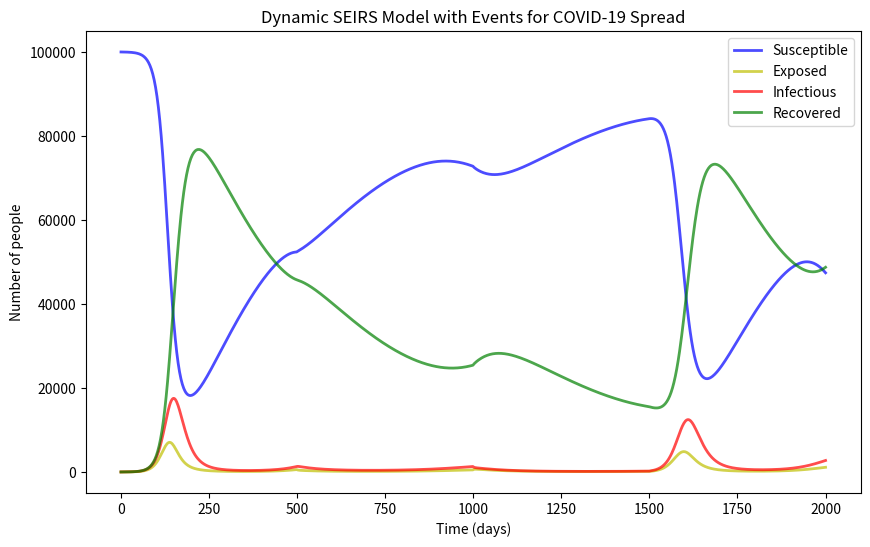

Reproduce this figure in Python.
import numpy as np
import matplotlib.pyplot as plt
from scipy.integrate import odeint

class Event:
    def __init__(self, start, end, param_changes):
        self.start = start
        self.end = end
        self.param_changes = param_changes

    def apply_event(self, params):
        for key, value in self.param_changes.items():
            params[key] = value
        return params

# Parameters for COVID-19, can be adjusted dynamically
params = {
    'beta': 2.5 / 14,  # Transmission rate
    'sigma': 1 / 5,    # Incubation period
    'gamma': 1 / 14,   # Infectious period
    'delta': 1 / 365,  # Loss of immunity
    'N': 100000        # Population size
}

# Initial conditions
I0 = 1
R0 = 0
E0 = 10
S0 = params['N'] - I0 - E0 - R0
y0 = S0, E0, I0, R0

# Differential equations for the SEIRS model
def deriv(y, t, params):
    S, E, I, R = y
    N, beta, sigma, gamma, delta = params['N'], params['beta'], params['sigma'], params['gamma'], params['delta']
    dSdt = -beta * S * I / N + delta * R
    dEdt = beta * S * I / N - sigma * E
    dIdt = sigma * E - gamma * I
    dRdt = gamma * I - delta * R
    return dSdt, dEdt, dIdt, dRdt

# List of events
events = [
    
    Event(500, 1000, {'beta': 1.5 / 14}),   # Increased beta from day 500 to 1000
    Event(1000, 1500, {'gamma': 1 / 7})     # Improved recovery rate from day 1000 to 1500
]

# Simulation function
def simulate_seirs_events(y0, params, events):
    t_final = 2000
    t = np.linspace(0, t_final, 1000)
    results = []
    current_params = params.copy()

    for ti in t:
        # Check for any ongoing events
        for event in events:
            if event.start <= ti < event.end:
                current_params = event.apply_event(current_params.copy())
            elif event.end <= ti:
                current_params = params.copy()  # Reset to original after event ends
        
        # Solve for the next step
        result = odeint(deriv, y0, [ti, ti + (t_final / 1000)], args=(current_params,))
        y0 = result[-1]
        results.append(result[-1])

    results = np.array(results)
    return t, results

# Running the dynamic simulation with events
t, results = simulate_seirs_events(y0, params, events)
S, E, I, R = results.T

# Plotting results
plt.figure(figsize=(10, 6))
plt.plot(t, S, 'b', alpha=0.7, linewidth=2, label='Susceptible')
plt.plot(t, E, 'y', alpha=0.7, linewidth=2, label='Exposed')
plt.plot(t, I, 'r', alpha=0.7, linewidth=2, label='Infectious')
plt.plot(t, R, 'g', alpha=0.7, linewidth=2, label='Recovered')
plt.title("Dynamic SEIRS Model with Events for COVID-19 Spread")
plt.xlabel('Time (days)')
plt.ylabel('Number of people')
plt.legend()
plt.show()